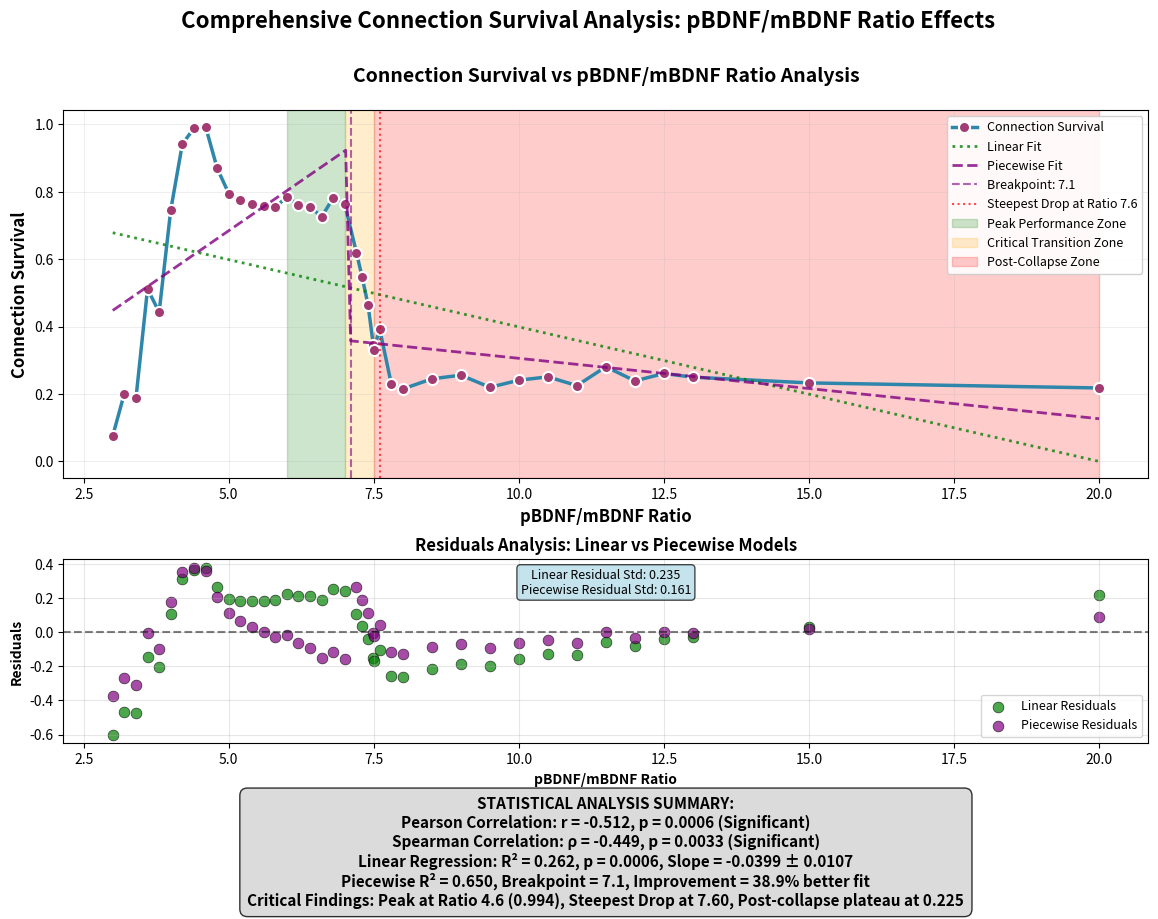

The script that saved this image:
import matplotlib.pyplot as plt
import numpy as np
from scipy import stats
import pandas as pd
from scipy.stats import pearsonr, spearmanr
import seaborn as sns

connection_survival = [0.076, 0.201, 0.187, 0.512, 0.443, 0.746, 0.942, 0.989, 0.994, 0.870, 0.795, 0.775, 0.765, 0.759, 0.754, 0.785, 0.762, 0.756, 0.726, 0.782, 0.763, 0.620, 0.546, 0.465, 0.347, 0.331, 0.394, 0.231, 0.215, 0.245, 0.256, 0.220, 0.241, 0.251, 0.225, 0.281, 0.239, 0.261, 0.250,  0.233, 0.218]
ratio = [3, 3.2, 3.4, 3.6, 3.8, 4, 4.2, 4.4, 4.6, 4.8, 5.0, 5.2, 5.4, 5.6, 5.8, 6, 6.2, 6.4, 6.6, 6.8, 7, 7.2, 7.3, 7.4, 7.49, 7.5, 7.6, 7.8, 8, 8.5, 9.0, 9.5, 10, 10.5, 11, 11.5, 12, 12.5, 13,  15, 20]
x = np.array(ratio)
y = np.array(connection_survival)
pearson_corr, pearson_p = pearsonr(x, y)
spearman_corr, spearman_p = spearmanr(x, y)
slope, intercept, r_value, p_value_reg, std_err = stats.linregress(x, y)
predicted_linear = slope * x + intercept
residuals_linear = y - predicted_linear

# Piecewise regression analysis
def piecewise_linear(x, x0, a1, b1, a2, b2):
    """Piecewise linear function with breakpoint at x0"""
    return np.where(x < x0, a1*x + b1, a2*x + b2)

# Try different breakpoints around the critical zone
from scipy.optimize import curve_fit

best_r2 = 0
best_breakpoint = None
best_params = None
best_predicted = None

# Test breakpoints from 6.5 to 8.0
breakpoints_to_test = np.arange(6.5, 8.5, 0.1)

for breakpoint in breakpoints_to_test:
    try:
        # Fit piecewise model with fixed breakpoint
        def piecewise_fixed(x_val, a1, b1, a2, b2):
            return piecewise_linear(x_val, breakpoint, a1, b1, a2, b2)
        
        # Initial parameter guess
        popt, _ = curve_fit(piecewise_fixed, x, y, 
                           p0=[0.1, 0.5, -0.02, 0.3], 
                           maxfev=2000)
        
        # Calculate predictions and R²
        y_pred = piecewise_fixed(x, *popt)
        ss_res = np.sum((y - y_pred) ** 2)
        ss_tot = np.sum((y - np.mean(y)) ** 2)
        r2 = 1 - (ss_res / ss_tot)
        
        if r2 > best_r2:
            best_r2 = r2
            best_breakpoint = breakpoint
            best_params = popt
            best_predicted = y_pred
            
    except:
        continue

# Calculate piecewise residuals
residuals_piecewise = y - best_predicted if best_predicted is not None else residuals_linear

# Generate smooth curve for plotting
x_smooth_piece = np.linspace(x.min(), x.max(), 200)
if best_params is not None:
    y_smooth_piece = piecewise_linear(x_smooth_piece, best_breakpoint, *best_params)
else:
    y_smooth_piece = None

# Create the comprehensive figure
fig = plt.figure(figsize=(14, 10))

# Create a custom grid layout
gs = fig.add_gridspec(3, 1, height_ratios=[2, 1, 0.3], hspace=0.4)

# Top plot - Main connection survival graph
ax1 = fig.add_subplot(gs[0, :])

# Main plot with enhanced styling
ax1.plot(x, y, 'o-', color='#2E86AB', linewidth=2.5, markersize=8, 
         markerfacecolor='#A23B72', markeredgecolor='white', markeredgewidth=1.5,
         label='Connection Survival')

# Add trend line
z = np.polyfit(x, y, 2)  # 2nd degree polynomial fit
p = np.poly1d(z)
x_smooth = np.linspace(x.min(), x.max(), 100)

# Add linear regression line
ax1.plot(x, predicted_linear, ':', color='green', linewidth=2, alpha=0.8, label='Linear Fit')

# Add piecewise regression line
if y_smooth_piece is not None:
    ax1.plot(x_smooth_piece, y_smooth_piece, '--', color='purple', linewidth=2, alpha=0.8, label='Piecewise Fit')
    ax1.axvline(x=best_breakpoint, color='purple', linestyle='--', alpha=0.6, 
               label=f'Breakpoint: {best_breakpoint:.1f}')

# Identify the steepest drop point
differences = np.diff(y)
steepest_drop_idx = np.argmin(differences)
ax1.axvline(x=x[steepest_drop_idx], color='red', linestyle=':', alpha=0.7, 
           label=f'Steepest Drop at Ratio {x[steepest_drop_idx]}')

# Add critical zones
ax1.axvspan(6, 7, alpha=0.2, color='green', label='Peak Performance Zone')
ax1.axvspan(7, 7.5, alpha=0.2, color='orange', label='Critical Transition Zone')
ax1.axvspan(7.5, 20, alpha=0.2, color='red', label='Post-Collapse Zone')

# Styling
ax1.set_xlabel('pBDNF/mBDNF Ratio', fontsize=12, fontweight='bold')
ax1.set_ylabel('Connection Survival', fontsize=12, fontweight='bold')
ax1.set_title('Connection Survival vs pBDNF/mBDNF Ratio Analysis', fontsize=14, fontweight='bold', pad=20)
ax1.grid(True, alpha=0.3, linestyle='-', linewidth=0.5)
ax1.legend(framealpha=0.9, fontsize=9, loc='upper right')

# Add text annotation for the critical point

# Middle - Residuals plot
ax2 = fig.add_subplot(gs[1, :])

# Plot both linear and piecewise residuals
ax2.scatter(x, residuals_linear, color='green', alpha=0.7, s=60, edgecolors='black', 
           linewidth=0.5, label='Linear Residuals')
if best_predicted is not None:
    ax2.scatter(x, residuals_piecewise, color='purple', alpha=0.7, s=60, edgecolors='black', 
               linewidth=0.5, label='Piecewise Residuals')

ax2.axhline(y=0, color='black', linestyle='--', alpha=0.5)
ax2.set_xlabel('pBDNF/mBDNF Ratio', fontweight='bold')
ax2.set_ylabel('Residuals', fontweight='bold')
ax2.set_title('Residuals Analysis: Linear vs Piecewise Models', fontweight='bold')
ax2.grid(True, alpha=0.3)
ax2.legend(fontsize=9)

# Add residual statistics
residual_std_linear = np.std(residuals_linear)
residual_std_piecewise = np.std(residuals_piecewise) if best_predicted is not None else residual_std_linear

stats_box_text = f'Linear Residual Std: {residual_std_linear:.3f}\n'
if best_predicted is not None:
    stats_box_text += f'Piecewise Residual Std: {residual_std_piecewise:.3f}'

ax2.text(
    0.5, 0.95, stats_box_text, transform=ax2.transAxes,
    bbox=dict(boxstyle="round,pad=0.3", facecolor='lightblue', alpha=0.7),
    fontsize=9, verticalalignment='top', horizontalalignment='center'
)

# Bottom - Statistical summary text
ax3 = fig.add_subplot(gs[2, :])
ax3.axis('off')

# Create comprehensive statistical summary
piecewise_info = ""
if best_predicted is not None:
    piecewise_info = f"Piecewise R² = {best_r2:.3f}, Breakpoint = {best_breakpoint:.1f}, "

stats_text = f"""STATISTICAL ANALYSIS SUMMARY:
Pearson Correlation: r = {pearson_corr:.3f}, p = {pearson_p:.4f} ({'Significant' if pearson_p < 0.05 else 'Not Significant'})
Spearman Correlation: ρ = {spearman_corr:.3f}, p = {spearman_p:.4f} ({'Significant' if spearman_p < 0.05 else 'Not Significant'})
Linear Regression: R² = {r_value**2:.3f}, p = {p_value_reg:.4f}, Slope = {slope:.4f} ± {std_err:.4f}
{piecewise_info}Improvement = {(best_r2 - r_value**2)*100:.1f}% better fit
Critical Findings: Peak at Ratio {x[np.argmax(y)]:.1f} ({np.max(y):.3f}), Steepest Drop at {x[steepest_drop_idx]:.2f}, Post-collapse plateau at {np.mean(y[y < 0.3]):.3f}"""

ax3.text(0.5, 0.5, stats_text, transform=ax3.transAxes, fontsize=11,
         ha='center', va='center', bbox=dict(boxstyle="round,pad=0.5", facecolor='lightgray', alpha=0.8),
         fontweight='bold')

plt.suptitle('Comprehensive Connection Survival Analysis: pBDNF/mBDNF Ratio Effects', 
             fontsize=16, fontweight='bold', y=0.98)

plt.tight_layout()
plt.show()

# Print detailed statistical results
print("=== DETAILED STATISTICAL ANALYSIS ===")
print(f"\nDESCRIPTIVE STATISTICS:")
print(f"Sample Size: {len(x)} observations")
print(f"Ratio Range: {x.min():.1f} to {x.max():.1f}")
print(f"Mean Connection Survival: {np.mean(y):.4f} ± {np.std(y):.4f}")
print(f"Peak Performance: {np.max(y):.3f} at Ratio {x[np.argmax(y)]:.1f}")
print(f"Minimum Performance: {np.min(y):.3f} at Ratio {x[np.argmin(y)]:.1f}")

print(f"\nCORRELATION ANALYSIS:")
print(f"Pearson (Linear): r = {pearson_corr:.4f}, p = {pearson_p:.4f}")
print(f"Spearman (Monotonic): ρ = {spearman_corr:.4f}, p = {spearman_p:.4f}")
print(f"Interpretation: {'Strong' if abs(spearman_corr) > 0.5 else 'Moderate'} negative monotonic relationship")

print(f"\nREGRESSION ANALYSIS:")
print(f"Linear R-squared: {r_value**2:.4f} ({r_value**2*100:.1f}% variance explained)")
if best_predicted is not None:
    print(f"Piecewise R-squared: {best_r2:.4f} ({best_r2*100:.1f}% variance explained)")
    print(f"Model improvement: {(best_r2 - r_value**2)*100:.1f}% better fit")
    print(f"Optimal breakpoint: {best_breakpoint:.2f}")
    
    # Calculate slopes for each segment
    if best_params is not None:
        slope1, intercept1, slope2, intercept2 = best_params
        print(f"Pre-breakpoint slope: {slope1:.4f}")
        print(f"Post-breakpoint slope: {slope2:.4f}")
        
print(f"Linear slope: {slope:.6f} ± {std_err:.6f}")
print(f"Model adequacy: {'Poor' if r_value**2 < 0.3 else 'Good'} linear fit suggests piecewise relationship")

print(f"\nCRITICAL THRESHOLD ANALYSIS:")
steepest_change = abs(differences[steepest_drop_idx])
print(f"Steepest decline: {steepest_change:.3f} units between ratios {x[steepest_drop_idx]:.2f}-{x[steepest_drop_idx+1]:.2f}")
print(f"Represents {steepest_change/y[steepest_drop_idx]*100:.1f}% decrease from baseline")
print(f"Post-collapse stability: Mean survival = {np.mean(y[8:]):.3f} for ratios ≥ 8.0")

if best_predicted is not None:
    print(f"\nPIECEWISE MODEL INSIGHTS:")
    print(f"Optimal breakpoint at ratio {best_breakpoint:.2f} (close to observed critical zone)")
    print(f"Residual improvement: {((residual_std_linear - residual_std_piecewise)/residual_std_linear)*100:.1f}% reduction in error")
    print(f"Piecewise model captures the threshold effect much better than linear model")